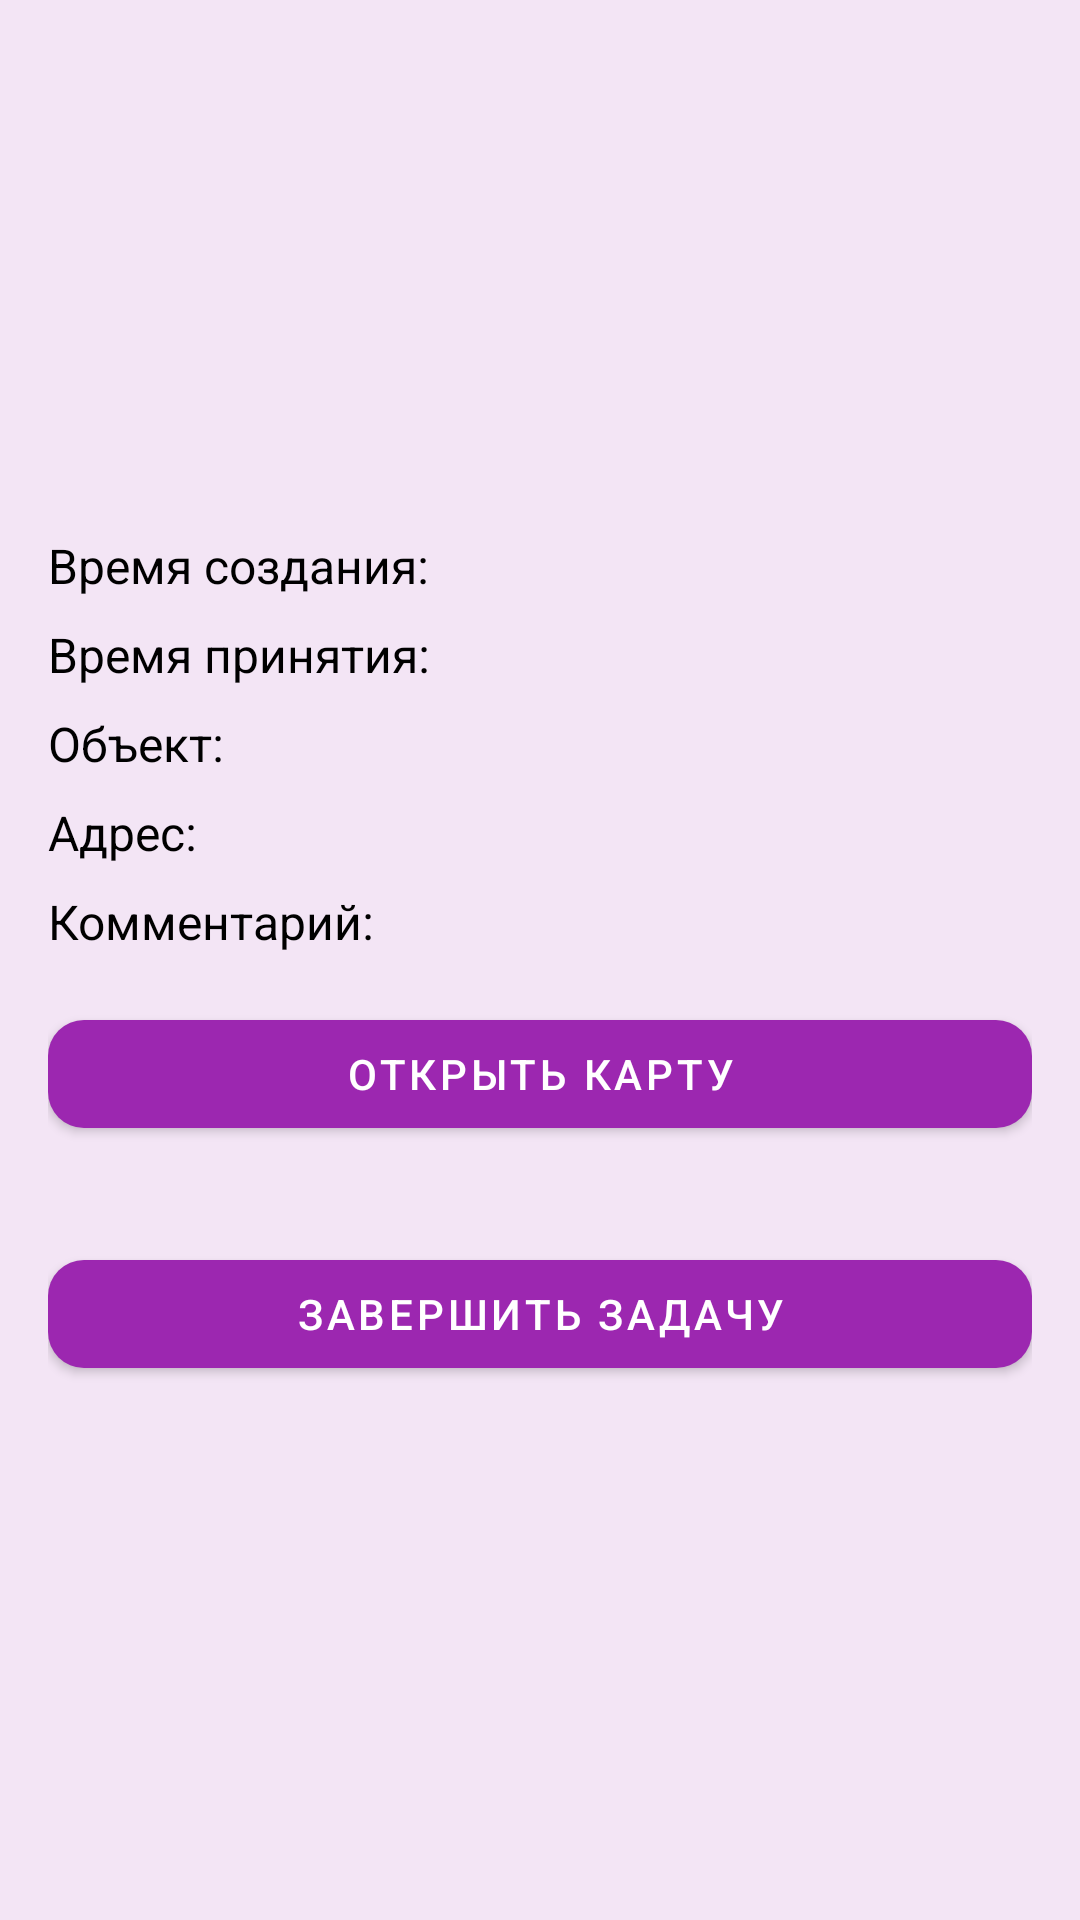

The Android layout XML behind this screen, and the referenced resources:
<!-- AndroidManifest.xml: application theme Theme.PerformApp -->
<!-- res/layout/activity_task_detail.xml -->
<?xml version="1.0" encoding="utf-8"?>
<LinearLayout
    xmlns:android="http://schemas.android.com/apk/res/android"
    xmlns:app="http://schemas.android.com/apk/res-auto"
    xmlns:tools="http://schemas.android.com/tools"
    android:layout_width="match_parent"
    android:layout_height="match_parent"
    android:orientation="vertical"
    android:padding="16dp"
    android:fitsSystemWindows="true"
    android:gravity="center_vertical"
    tools:context=".TaskDetailActivity">

    
    <TextView
        android:id="@+id/tvTaskDate"
        android:layout_width="match_parent"
        android:layout_height="wrap_content"
        android:text="Время создания:"
        android:textColor="@android:color/black"
        android:textSize="16sp"
        android:layout_marginBottom="8dp" />

    
    <TextView
        android:id="@+id/tvAcceptanceDate"
        android:layout_width="match_parent"
        android:layout_height="wrap_content"
        android:text="Время принятия:"
        android:textColor="@android:color/black"
        android:textSize="16sp"
        android:layout_marginBottom="8dp" />

    
    <TextView
        android:id="@+id/tvOrganization"
        android:layout_width="match_parent"
        android:layout_height="wrap_content"
        android:text="Объект:"
        android:textColor="@android:color/black"
        android:textSize="16sp"
        android:layout_marginBottom="8dp" />

    
    <TextView
        android:id="@+id/tvAddress"
        android:layout_width="match_parent"
        android:layout_height="wrap_content"
        android:text="Адрес:"
        android:textColor="@android:color/black"
        android:textSize="16sp"
        android:layout_marginBottom="8dp" />

    
    <TextView
        android:id="@+id/tvComment"
        android:layout_width="match_parent"
        android:layout_height="wrap_content"
        android:text="Комментарий:"
        android:textColor="@android:color/black"
        android:textSize="16sp"
        android:layout_marginBottom="16dp" />

    
    <com.google.android.material.button.MaterialButton
        android:id="@+id/btnOpenMap"
        android:layout_width="match_parent"
        android:layout_height="wrap_content"
        android:text="Открыть карту"
        android:layout_marginBottom="16dp"
        app:cornerRadius="12dp"
        style="@style/Widget.MaterialComponents.Button" />

    
    <com.google.android.material.button.MaterialButton
        android:id="@+id/btnCompleteTask"
        android:layout_width="match_parent"
        android:layout_height="wrap_content"
        android:text="Завершить задачу"
        android:layout_marginTop="16dp"
        app:cornerRadius="12dp"
        style="@style/Widget.MaterialComponents.Button" />

</LinearLayout>
<!-- resources referenced by this layout -->
<resources>
  <style name="Theme.PerformApp" parent="Theme.MaterialComponents.DayNight.NoActionBar">
          
          <item name="colorPrimary">@color/purple_500</item>
          
          <item name="colorPrimaryVariant">@color/purple_700</item>
          
          <item name="colorOnPrimary">@color/white</item>
  
          
          <item name="android:windowBackground">@color/purple_50</item>
  
          
          <item name="android:textColorPrimary">@color/black</item>
  
          
          <item name="colorAccent">@color/purple_200</item>
  
          
          <item name="android:buttonStyle">@style/Widget.MaterialComponents.Button</item>
  
          
          <item name="textInputStyle">@style/Widget.MaterialComponents.TextInputLayout.OutlinedBox</item>
      </style>
  <color name="purple_500">#9C27B0</color>
  <color name="purple_700">#7B1FA2</color>
  <color name="white">#FFFFFF</color>
  <color name="purple_50">#F3E5F5</color>
  <color name="black">#FF000000</color>
  <color name="purple_200">#AB47BC</color>
</resources>
